Run: headless pygame with SDL's dummy video driver; simulated clock (each Clock.tick advances the game by its frame time, no real sleeping); random seed 0; keys injected as events and as key.get_pressed() state; no mouse input.
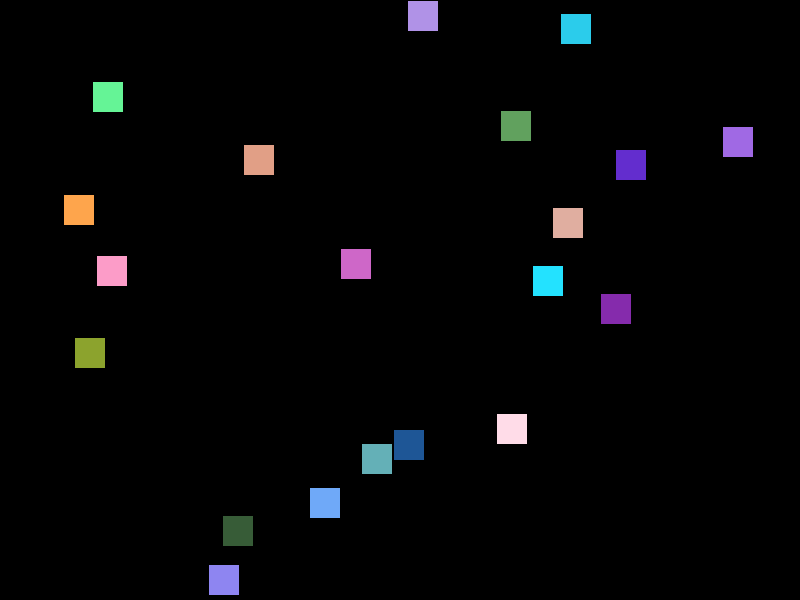
Frame 1 of 4 · flips 1–60 · no input
Frame 2 of 4 · flips 61–180 · tapped SPACE, RETURN · held RIGHT (→), D · screen unchanged from frame 1, image omitted
Frame 3 of 4 · flips 181–300 · held DOWN (↓), S · screen unchanged from frame 2, image omitted
Frame 4 of 4 · flips 301–420 · held LEFT (←), A, UP (↑), W · screen unchanged from frame 3, image omitted

The pygame program that drew these frames:

import pygame
import pygame.time
import random

#Iniciando o pygame:
pygame.init()

# Quantidade de quadrados apresentados
quadrados_iniciais = 20

# Dimensões da tela em pixels:
largura_tela = 800
altura_tela = 600

# Configurando tamanho da tela:
tela = pygame.display.set_mode((largura_tela, altura_tela))


class quadradinho():
    def __init__(self):
        self.largura = 30
        self.altura = 30
        self.x = random.randint(0, largura_tela - 30)
        self.y = random.randint(0, altura_tela - 30)
        self.area = pygame.Rect(self.x, self.y, self.largura, self.altura)
        self.cor = random.randint(20, 255), random.randint(20, 255), random.randint(20, 255) # R, G, B
        
    def desenhar(self, tela):
        pygame.draw.rect(tela, self.cor, self.area)
        
lista = []
for desenhar in range(0, quadrados_iniciais):        
    classQuadradinho = quadradinho()
    classQuadradinho.desenhar(tela)
    lista.append(classQuadradinho)
    
clock = pygame.time.Clock()

terminou = False
while not terminou:
    # Atualizar o desenho na tela:
    pygame.display.update()

    # Configura 60 atualizações de tela por segundo:
    clock.tick(60)

    # Checar os eventos do mouse:
    for event in pygame.event.get():
        if event.type == pygame.QUIT:
            terminou = True

# Finaliza a tela:
pygame.display.quit()

# Finalizando o pygame:
pygame.quit()
